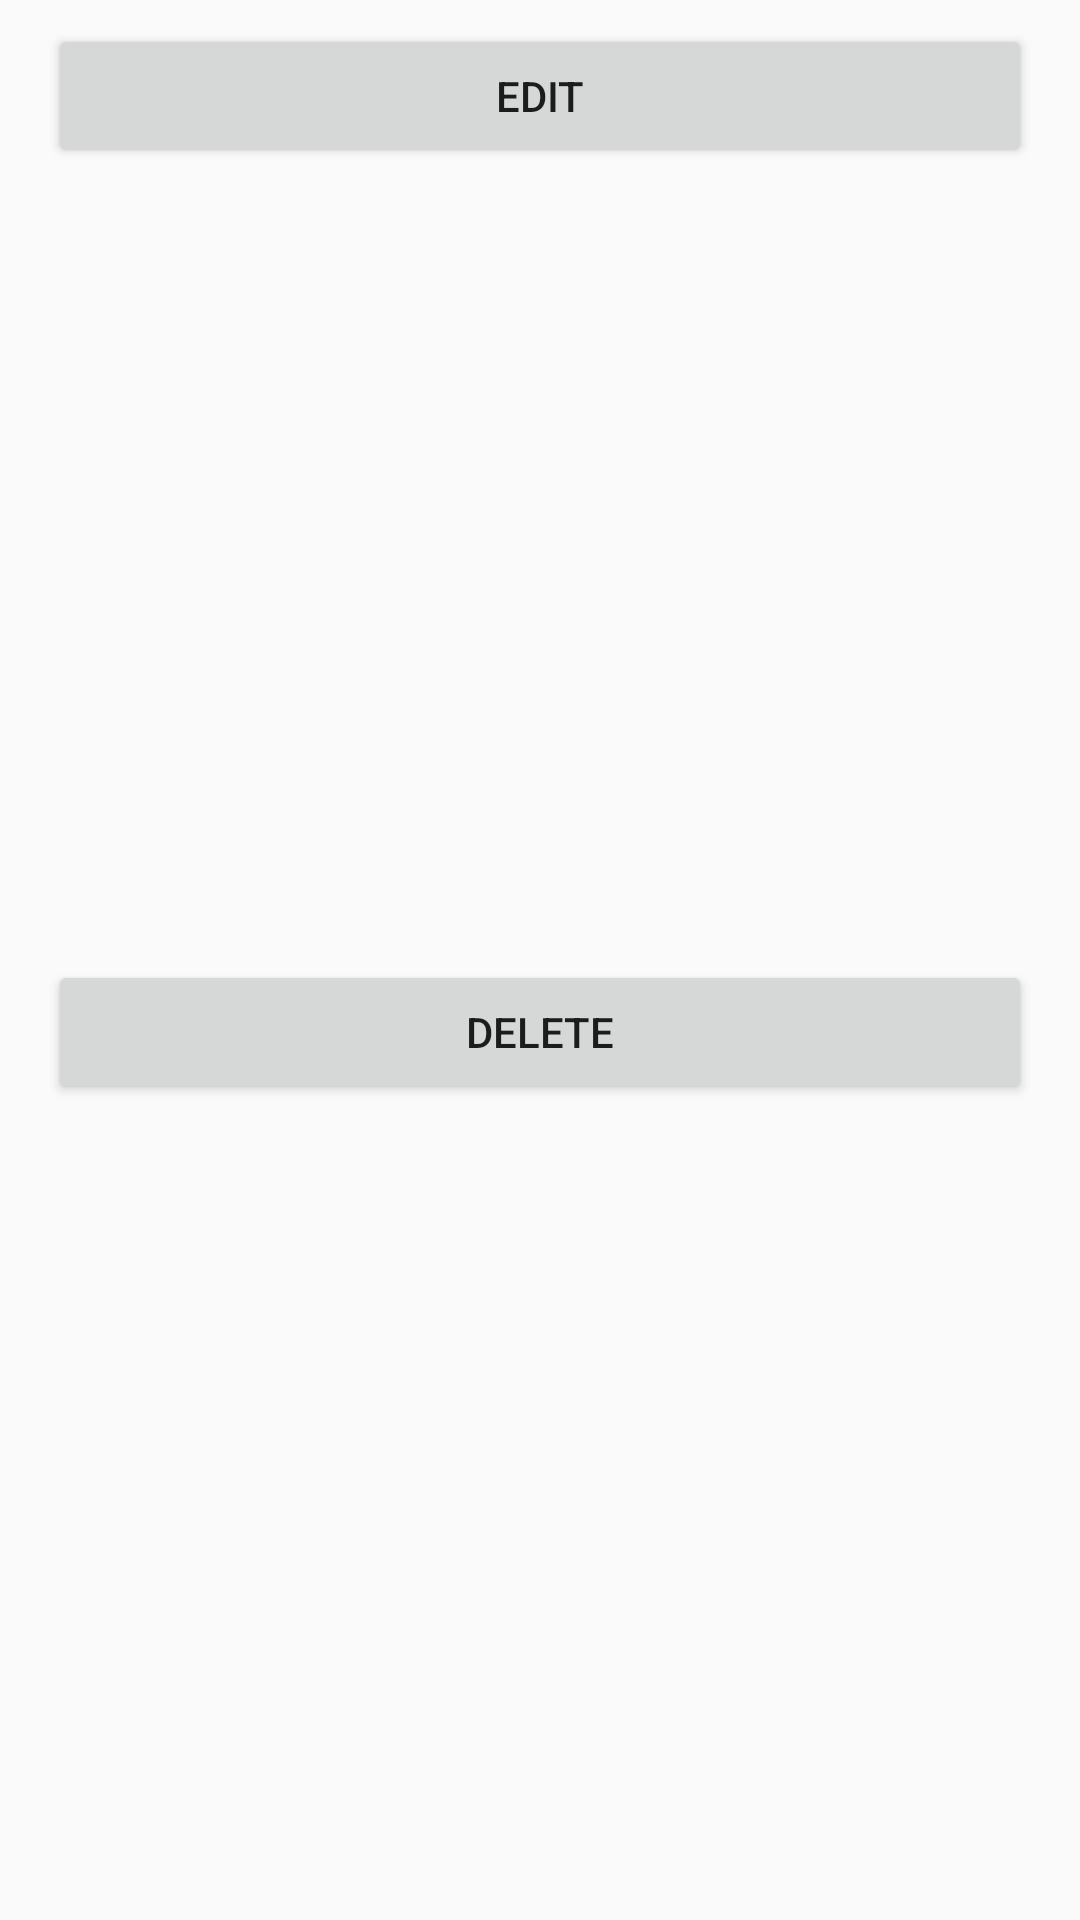

Reconstruct the res/layout file that produces this screen, plus the resources it refers to.
<!-- AndroidManifest.xml: application theme AppTheme -->
<!-- res/layout/edit_or_delete_alert_dialog.xml -->
<?xml version="1.0" encoding="utf-8"?>
<androidx.constraintlayout.widget.ConstraintLayout xmlns:android="http://schemas.android.com/apk/res/android"
                                                   xmlns:app="http://schemas.android.com/apk/res-auto"
                                                   xmlns:tools="http://schemas.android.com/tools"
                                                   android:orientation="vertical"
                                                   android:layout_width="match_parent"
                                                   android:layout_height="wrap_content">

    <Button
            android:text="Edit"
            android:layout_width="0dp"
            android:layout_height="wrap_content"
            android:id="@+id/edit_button_edit_or_delete_alert_dialog" android:layout_marginTop="8dp"
            app:layout_constraintTop_toTopOf="parent" app:layout_constraintStart_toStartOf="parent"
            app:layout_constraintEnd_toEndOf="parent"
            android:layout_marginStart="16dp"
            android:layout_marginEnd="16dp"/>
    <Button
            android:text="Delete"
            android:layout_width="0dp"
            android:layout_height="wrap_content"
            android:id="@+id/delete_button_edit_or_delete_alert_dialog"
            app:layout_constraintTop_toBottomOf="@+id/edit_button_edit_or_delete_alert_dialog"
            app:layout_constraintStart_toStartOf="@+id/edit_button_edit_or_delete_alert_dialog"
            app:layout_constraintEnd_toEndOf="@+id/edit_button_edit_or_delete_alert_dialog"
            app:layout_constraintBottom_toBottomOf="parent" android:layout_marginBottom="8dp"/>
</androidx.constraintlayout.widget.ConstraintLayout>
<!-- resources referenced by this layout -->
<resources>
  <style name="AppTheme" parent="Theme.AppCompat.Light.DarkActionBar">
          
          <item name="colorPrimary">@color/colorPrimary</item>
          <item name="colorPrimaryDark">@color/colorPrimaryDark</item>
          <item name="colorAccent">@color/colorAccent</item>
      </style>
  <color name="colorPrimary">#0d47a1</color>
  <color name="colorPrimaryDark">#002177</color>
  <color name="colorAccent">#D81B60</color>
</resources>
